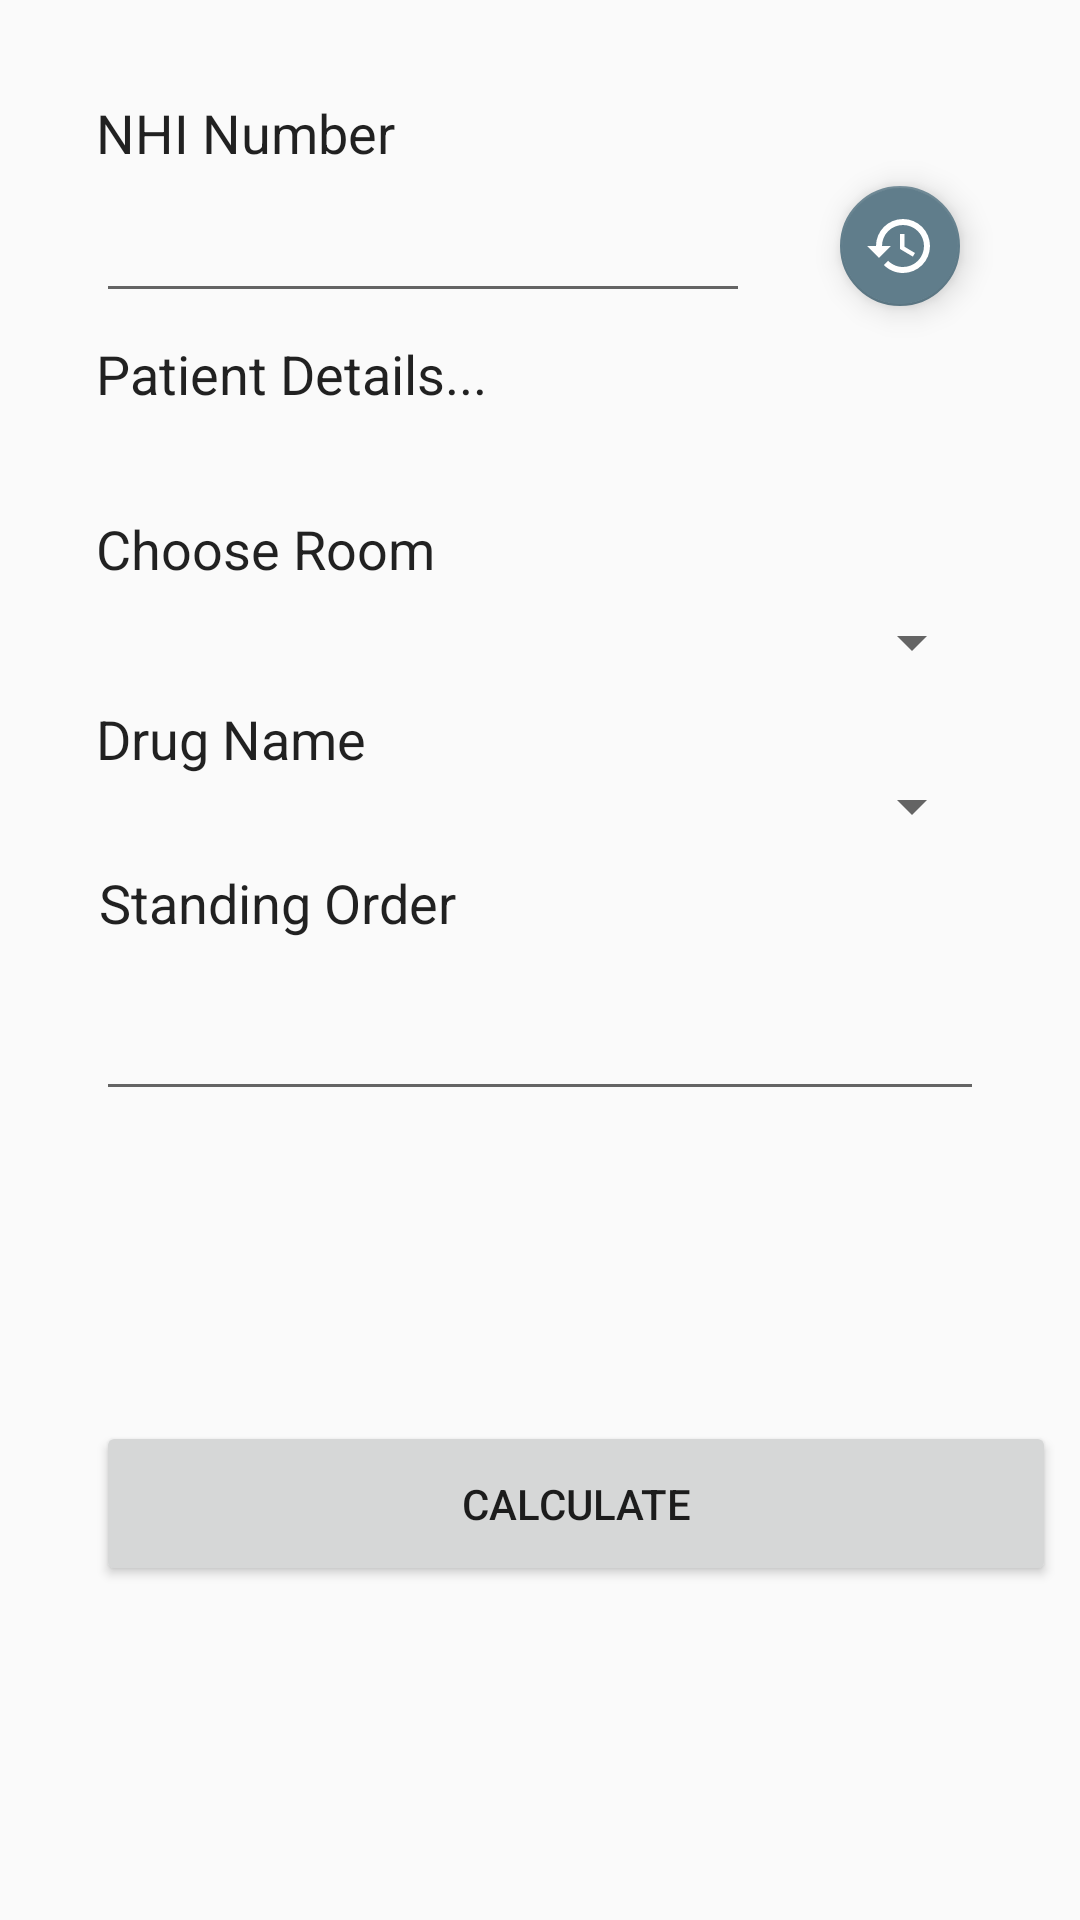

Reconstruct the res/layout file that produces this screen, plus the resources it refers to.
<!-- AndroidManifest.xml: application theme AppTheme -->
<!-- res/layout/activity_add_calculation.xml -->
<?xml version="1.0" encoding="utf-8"?>
<android.support.constraint.ConstraintLayout xmlns:android="http://schemas.android.com/apk/res/android"
    xmlns:app="http://schemas.android.com/apk/res-auto"
    xmlns:tools="http://schemas.android.com/tools"
    android:layout_width="match_parent"
    android:layout_height="match_parent"
    tools:context="com.example.dosecalculator.dosecalculator_angleseahospital.AddCalculation">

    <TextView
        android:id="@+id/textView7"
        android:layout_width="wrap_content"
        android:layout_height="wrap_content"
        android:layout_marginLeft="32dp"
        android:layout_marginTop="32dp"
        android:text="NHI Number"
        android:textAppearance="@style/TextAppearance.AppCompat"
        android:textSize="18sp"
        app:layout_constraintLeft_toLeftOf="parent"
        app:layout_constraintTop_toTopOf="parent"
        android:layout_marginStart="32dp" />

    <EditText
        android:id="@+id/txt_cal_pid"
        android:layout_width="218dp"
        android:layout_height="40dp"
        android:layout_marginLeft="32dp"
        android:layout_marginStart="32dp"
        android:ems="10"
        android:inputType="textPersonName"
        app:layout_constraintLeft_toLeftOf="parent"
        android:layout_marginTop="8dp"
        app:layout_constraintTop_toBottomOf="@+id/textView7" />

    <android.support.design.widget.FloatingActionButton
        android:id="@+id/btn_cal_pid"
        android:layout_width="wrap_content"
        android:layout_height="wrap_content"
        android:clickable="true"
        app:fabSize="mini"
        app:layout_constraintLeft_toRightOf="@+id/txt_cal_pid"
        app:srcCompat="@drawable/update_icon"
        android:layout_marginLeft="24dp"
        app:layout_constraintTop_toTopOf="parent"
        android:layout_marginTop="62dp"
        android:layout_marginStart="24dp"
        android:layout_marginRight="32dp"
        app:layout_constraintRight_toRightOf="parent"
        app:layout_constraintHorizontal_bias="0.421"
        android:layout_marginEnd="32dp" />

    <TextView
        android:id="@+id/textView3"
        android:layout_width="wrap_content"
        android:layout_height="wrap_content"
        android:layout_marginLeft="32dp"
        android:layout_marginStart="32dp"
        android:layout_marginTop="8dp"
        android:text="Patient Details..."
        android:textAppearance="@style/TextAppearance.AppCompat"
        android:textSize="18sp"
        app:layout_constraintLeft_toLeftOf="parent"
        app:layout_constraintTop_toBottomOf="@+id/txt_cal_pid" />

    <TextView
        android:id="@+id/textView6"
        android:layout_width="wrap_content"
        android:layout_height="wrap_content"
        android:layout_marginLeft="32dp"
        android:layout_marginTop="8dp"
        android:text="Choose Room"
        android:textAppearance="@style/TextAppearance.AppCompat"
        android:textSize="18sp"
        app:layout_constraintLeft_toLeftOf="parent"
        app:layout_constraintTop_toBottomOf="@+id/dis_pname"
        android:layout_marginStart="32dp" />

    <TextView
        android:id="@+id/dis_pname"
        android:layout_width="wrap_content"
        android:layout_height="wrap_content"
        android:layout_marginLeft="32dp"
        android:layout_marginTop="7dp"
        app:layout_constraintLeft_toLeftOf="parent"
        app:layout_constraintTop_toBottomOf="@+id/textView3"
        android:layout_marginStart="32dp" />

    <TextView
        android:id="@+id/disp_dob"
        android:layout_width="wrap_content"
        android:layout_height="wrap_content"
        android:layout_marginLeft="24dp"
        android:layout_marginTop="7dp"
        app:layout_constraintLeft_toRightOf="@+id/dis_pname"
        app:layout_constraintTop_toBottomOf="@+id/textView3"
        android:layout_marginStart="24dp" />

    <Spinner
        android:id="@+id/spinner2"
        android:layout_width="match_parent"
        android:layout_height="wrap_content"
        android:layout_marginLeft="32dp"
        android:layout_marginRight="32dp"
        android:layout_marginTop="-2dp"
        app:layout_constraintHorizontal_bias="0.0"
        app:layout_constraintLeft_toLeftOf="parent"
        app:layout_constraintRight_toRightOf="parent"
        app:layout_constraintTop_toBottomOf="@+id/textView9" />

    <TextView
        android:id="@+id/textView9"
        android:layout_width="wrap_content"
        android:layout_height="wrap_content"
        android:layout_marginLeft="32dp"
        android:text="Drug Name"
        android:textAppearance="@style/TextAppearance.AppCompat"
        android:textSize="18sp"
        app:layout_constraintLeft_toLeftOf="parent"
        android:layout_marginStart="32dp"
        android:layout_marginTop="8dp"
        app:layout_constraintTop_toBottomOf="@+id/spn_room" />

    <Spinner
        android:id="@+id/spn_room"
        android:layout_width="0dp"
        android:layout_height="wrap_content"
        android:layout_marginLeft="32dp"
        android:layout_marginRight="32dp"
        app:layout_constraintHorizontal_bias="0.0"
        app:layout_constraintLeft_toLeftOf="parent"
        app:layout_constraintRight_toRightOf="parent"
        android:layout_marginStart="32dp"
        android:layout_marginEnd="32dp"
        android:layout_marginTop="7dp"
        app:layout_constraintTop_toBottomOf="@+id/textView6" />

    <Button
        android:id="@+id/btn_calculate"
        android:layout_width="0dp"
        android:layout_height="55dp"
        android:layout_marginBottom="16dp"
        android:layout_marginEnd="8dp"
        android:layout_marginLeft="32dp"
        android:layout_marginRight="8dp"
        android:layout_marginStart="32dp"
        android:text="Calculate"
        app:layout_constraintBottom_toBottomOf="parent"
        app:layout_constraintHorizontal_bias="0.0"
        app:layout_constraintLeft_toLeftOf="parent"
        app:layout_constraintRight_toRightOf="parent"
        android:layout_marginTop="8dp"
        app:layout_constraintTop_toBottomOf="@+id/txt_standing_order" />

    <TextView
        android:id="@+id/textView5"
        android:layout_width="wrap_content"
        android:layout_height="wrap_content"
        android:layout_marginLeft="32dp"
        android:text="Standing Order"
        android:textAppearance="@style/TextAppearance.AppCompat"
        android:textSize="18sp"
        app:layout_constraintLeft_toLeftOf="parent"
        android:layout_marginStart="33dp"
        android:layout_marginTop="8dp"
        app:layout_constraintTop_toBottomOf="@+id/spinner2" />

    <EditText
        android:id="@+id/txt_standing_order"
        android:layout_width="0dp"
        android:layout_height="wrap_content"
        android:layout_marginLeft="32dp"
        android:layout_marginRight="32dp"
        android:ems="10"
        android:inputType="textPersonName"
        app:layout_constraintLeft_toLeftOf="parent"
        app:layout_constraintRight_toRightOf="parent"
        app:layout_constraintHorizontal_bias="0.0"
        app:layout_constraintTop_toBottomOf="@+id/textView5"
        android:layout_marginStart="32dp"
        android:layout_marginEnd="32dp"
        android:layout_marginTop="16dp" />

</android.support.constraint.ConstraintLayout>
<!-- resources referenced by this layout -->
<resources>
  <!-- drawable update_icon (drawable) -->
  <vector xmlns:android="http://schemas.android.com/apk/res/android"
      android:height="24dp"
      android:width="24dp"
      android:viewportWidth="24"
      android:viewportHeight="24">
      <path android:fillColor="#fff" android:pathData="M13,3A9,9 0 0,0 4,12H1L4.89,15.89L4.96,16.03L9,12H6A7,7 0 0,1 13,5A7,7 0 0,1 20,12A7,7 0 0,1 13,19C11.07,19 9.32,18.21 8.06,16.94L6.64,18.36C8.27,20 10.5,21 13,21A9,9 0 0,0 22,12A9,9 0 0,0 13,3M12,8V13L16.28,15.54L17,14.33L13.5,12.25V8H12Z" />
  </vector>
  <style name="AppTheme" parent="Theme.AppCompat.Light.DarkActionBar">
          
          <item name="colorPrimary">@color/colorPrimary</item>
          <item name="colorPrimaryDark">@color/colorPrimaryDark</item>
          <item name="android:windowActionBarOverlay">false</item>
          <item name="colorAccent">@color/colorAccent</item>
      </style>
  <color name="colorPrimary">#FF5722</color>
  <color name="colorPrimaryDark">#e64a19</color>
  <color name="colorAccent">#607D8B</color>
</resources>
